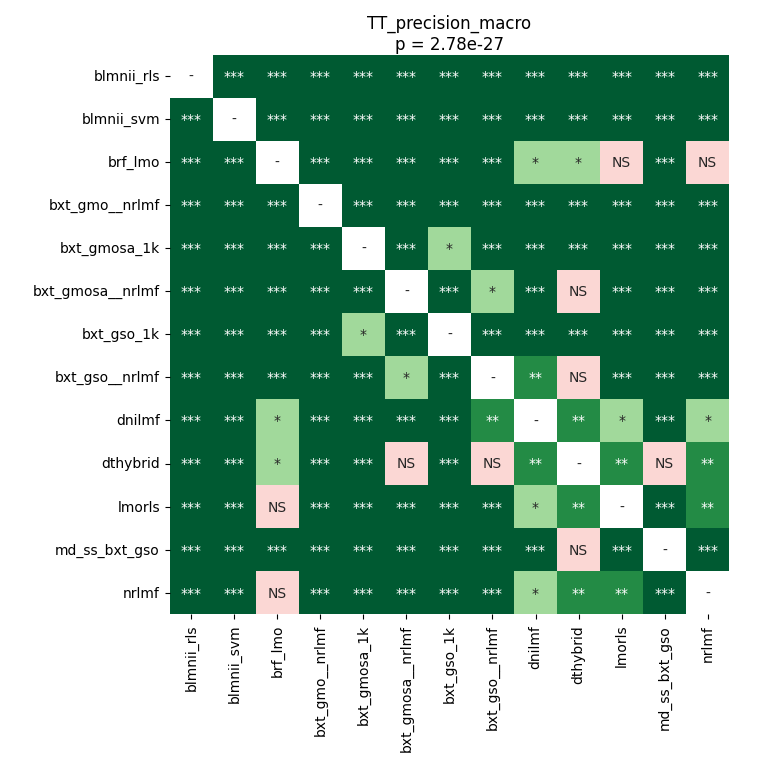

Source data for this figure (header and first rows):
	blmnii_rls	blmnii_svm	brf_lmo	bxt_gmo__nrlmf	bxt_gmosa_1k	bxt_gmosa__nrlmf	bxt_gso_1k	bxt_gso__nrlmf	dnilmf	dthybrid	lmorls	md_ss_bxt_gso	nrlmf
blmnii_rls	1.0	4.3279474431818176e-05	4.3279474431818176e-05	4.3279474431818176e-05	4.3279474431818176e-05	4.3279474431818176e-05	4.3279474431818176e-05	4.3279474431818176e-05	4.3279474431818176e-05	4.3279474431818176e-05	4.3279474431818176e-05	4.3279474431818176e-05	4.3279474431818176e-05
blmnii_svm	4.3279474431818176e-05	1.0	4.3279474431818176e-05	4.3279474431818176e-05	4.3279474431818176e-05	4.3279474431818176e-05	4.3279474431818176e-05	4.3279474431818176e-05	4.3279474431818176e-05	4.3279474431818176e-05	4.3279474431818176e-05	4.3279474431818176e-05	4.3279474431818176e-05
brf_lmo	4.3279474431818176e-05	4.3279474431818176e-05	1.0	4.3279474431818176e-05	4.3279474431818176e-05	4.3279474431818176e-05	4.3279474431818176e-05	4.3279474431818176e-05	0.02318	0.0126	0.0534	4.3279474431818176e-05	0.8714
bxt_gmo__nrlmf	4.3279474431818176e-05	4.3279474431818176e-05	4.3279474431818176e-05	1.0	4.3279474431818176e-05	4.3279474431818176e-05	4.3279474431818176e-05	4.3279474431818176e-05	4.3279474431818176e-05	8.069054555084746e-05	4.3279474431818176e-05	4.3279474431818176e-05	4.3279474431818176e-05
bxt_gmosa_1k	4.3279474431818176e-05	4.3279474431818176e-05	4.3279474431818176e-05	4.3279474431818176e-05	1.0	4.3279474431818176e-05	0.02005	4.3279474431818176e-05	4.3279474431818176e-05	8.069054555084746e-05	4.3279474431818176e-05	4.3279474431818176e-05	4.3279474431818176e-05
bxt_gmosa__nrlmf	4.3279474431818176e-05	4.3279474431818176e-05	4.3279474431818176e-05	4.3279474431818176e-05	4.3279474431818176e-05	1.0	4.3279474431818176e-05	0.01727	0.0001951	0.18	4.3279474431818176e-05	8.069054555084746e-05	4.3279474431818176e-05
bxt_gso_1k	4.3279474431818176e-05	4.3279474431818176e-05	4.3279474431818176e-05	4.3279474431818176e-05	0.02005	4.3279474431818176e-05	1.0	4.3279474431818176e-05	4.3279474431818176e-05	4.3279474431818176e-05	4.3279474431818176e-05	4.3279474431818176e-05	4.3279474431818176e-05
bxt_gso__nrlmf	4.3279474431818176e-05	4.3279474431818176e-05	4.3279474431818176e-05	4.3279474431818176e-05	4.3279474431818176e-05	0.01727	4.3279474431818176e-05	1.0	0.006189	0.9399	4.3279474431818176e-05	0.0002688	0.000119
dnilmf	4.3279474431818176e-05	4.3279474431818176e-05	0.02318	4.3279474431818176e-05	4.3279474431818176e-05	0.0001951	4.3279474431818176e-05	0.006189	1.0	0.002604	0.01727	8.069054555084746e-05	0.04128
dthybrid	4.3279474431818176e-05	4.3279474431818176e-05	0.0126	8.069054555084746e-05	8.069054555084746e-05	0.18	4.3279474431818176e-05	0.9399	0.002604	1.0	0.001625	0.06802	0.00743
lmorls	4.3279474431818176e-05	4.3279474431818176e-05	0.0534	4.3279474431818176e-05	4.3279474431818176e-05	4.3279474431818176e-05	4.3279474431818176e-05	4.3279474431818176e-05	0.01727	0.001625	1.0	4.3279474431818176e-05	0.008882
md_ss_bxt_gso	4.3279474431818176e-05	4.3279474431818176e-05	4.3279474431818176e-05	4.3279474431818176e-05	4.3279474431818176e-05	8.069054555084746e-05	4.3279474431818176e-05	0.0002688	8.069054555084746e-05	0.06802	4.3279474431818176e-05	1.0	4.3279474431818176e-05
nrlmf	4.3279474431818176e-05	4.3279474431818176e-05	0.8714	4.3279474431818176e-05	4.3279474431818176e-05	4.3279474431818176e-05	4.3279474431818176e-05	0.000119	0.04128	0.00743	0.008882	4.3279474431818176e-05	1.0
